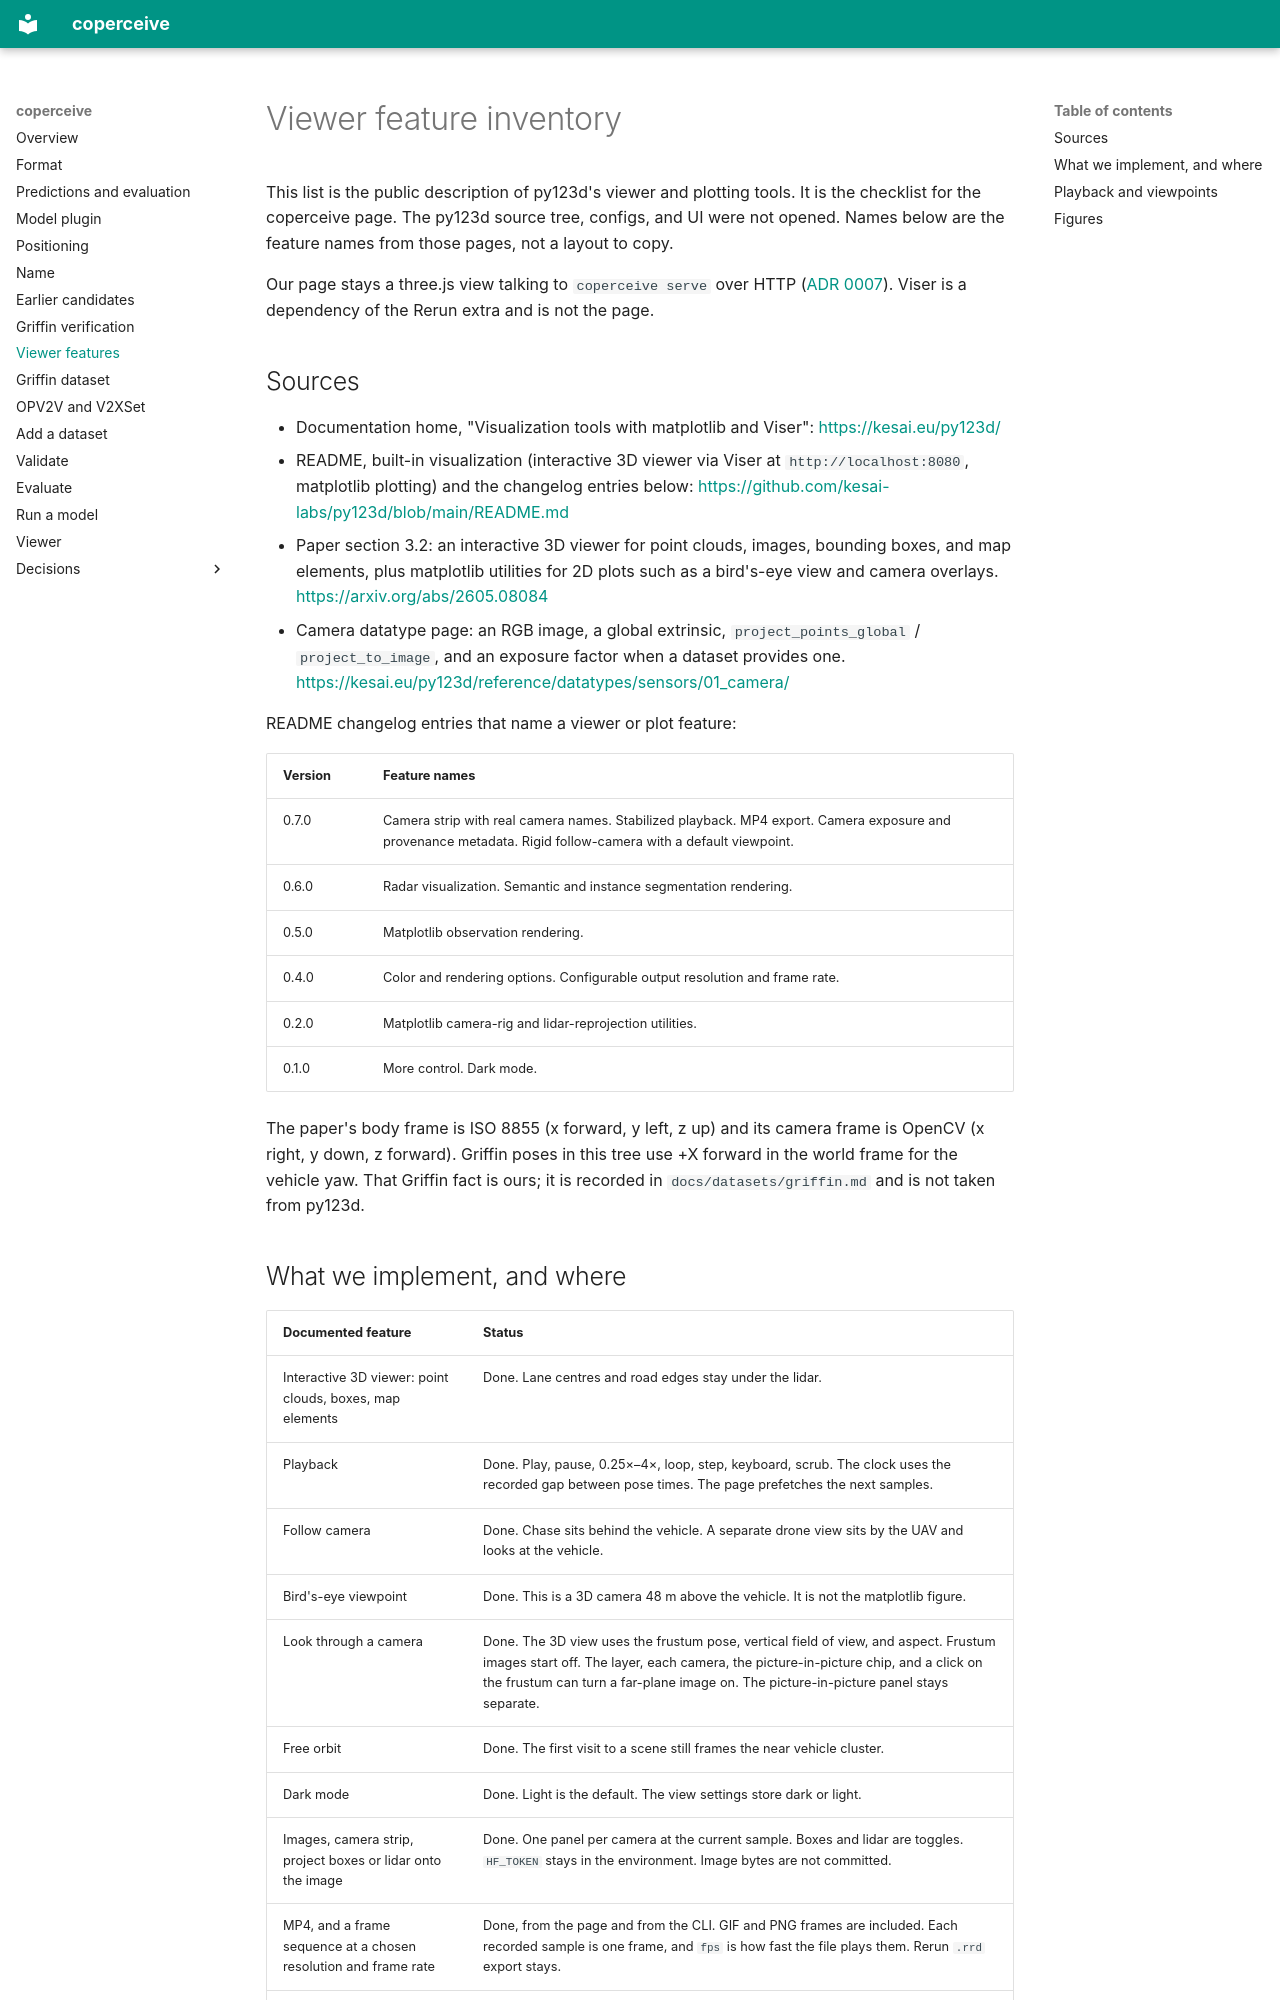

repository: adarsh-nl/coperceive · page: design/viewer-features/index.html · generator: mkdocs

# Viewer feature inventory

This list is the public description of py123d's viewer and plotting tools. It is the checklist for the coperceive page. The py123d source tree, configs, and UI were not opened. Names below are the feature names from those pages, not a layout to copy.

Our page stays a three.js view talking to `coperceive serve` over HTTP ([ADR 0007](../adr/0007-desktop.md)). Viser is a dependency of the Rerun extra and is not the page.

## Sources

- Documentation home, "Visualization tools with matplotlib and Viser": <https://kesai.eu/py123d/>
- README, built-in visualization (interactive 3D viewer via Viser at `http://localhost:8080`, matplotlib plotting) and the changelog entries below: <https://github.com/kesai-labs/py123d/blob/main/README.md>
- Paper section 3.2: an interactive 3D viewer for point clouds, images, bounding boxes, and map elements, plus matplotlib utilities for 2D plots such as a bird's-eye view and camera overlays. <https://arxiv.org/abs/2605.08084>
- Camera datatype page: an RGB image, a global extrinsic, `project_points_global` / `project_to_image`, and an exposure factor when a dataset provides one. <https://kesai.eu/py123d/reference/datatypes/sensors/01_camera/>

README changelog entries that name a viewer or plot feature:

| Version | Feature names |
| --- | --- |
| 0.7.0 | Camera strip with real camera names. Stabilized playback. MP4 export. Camera exposure and provenance metadata. Rigid follow-camera with a default viewpoint. |
| 0.6.0 | Radar visualization. Semantic and instance segmentation rendering. |
| 0.5.0 | Matplotlib observation rendering. |
| 0.4.0 | Color and rendering options. Configurable output resolution and frame rate. |
| 0.2.0 | Matplotlib camera-rig and lidar-reprojection utilities. |
| 0.1.0 | More control. Dark mode. |

The paper's body frame is ISO 8855 (x forward, y left, z up) and its camera frame is OpenCV (x right, y down, z forward). Griffin poses in this tree use +X forward in the world frame for the vehicle yaw. That Griffin fact is ours; it is recorded in `docs/datasets/griffin.md` and is not taken from py123d.
